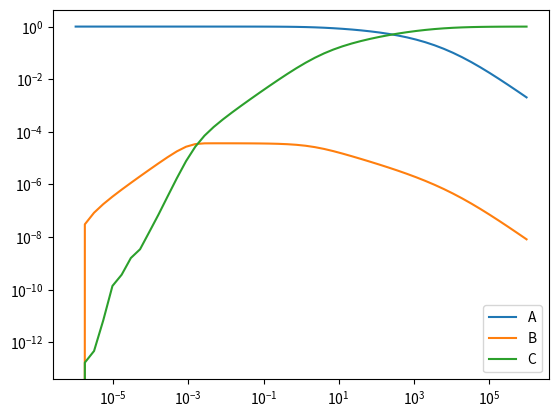

Write the Python code that produced this figure.
from operator import mul
from functools import reduce
import sympy as sym
import numpy as np
from scipy.integrate import odeint
import matplotlib.pyplot as plt

def prod(seq):
    return reduce(mul, seq) if seq else 1


def mk_exprs_symbs(rxns, names):
    # create symbols for reactants
    symbs = sym.symbols(names, real=True, nonnegative=True)
    # map between reactant symbols and keys in r_stoich, net_stoich
    c = dict(zip(names, symbs))
    f = {n: 0 for n in names}
    k = []

    for coeff, r_stoich, net_stoich in rxns:
        k.append(sym.S(coeff))
        r = k[-1]*prod([c[rk]**p for rk, p in r_stoich.items()])  # EXERCISE: c[rk]**p
        for net_key, net_mult in net_stoich.items():
            f[net_key] += net_mult*r  # EXERCISE: net_mult*r

    return [f[n] for n in names], symbs, tuple(k)

reactions = [
    # (coeff, r_stoich, net_stoich)
    ('k1', {'A': 1}, {'B': 1, 'A': -1}),
    ('k2', {'B': 1, 'C': 1}, {'A': 1, 'B': -1}),
    ('k3', {'B': 2}, {'B': -1, 'C': 1})
]
names = 'A B C'.split()

sym.init_printing()
ydot, y, k = mk_exprs_symbs(reactions, names)
print(ydot)

t = sym.symbols('t')  # not used in this case.
f = sym.lambdify((y, t) + k, ydot)

# %exercise exercise_lambdify_jac.py
J = sym.Matrix(ydot).jacobian(y)  # EXERCISE: jacobian
J_cb = sym.lambdify((y, t) + k, J)  # EXERCISE: (y, t) + k

tout = np.logspace(-6, 6)
k_vals = (0.04, 1e4, 3e7)  # from the literature
y0 = [1, 0, 0]

yout, info = odeint(f, y0, tout, k_vals, full_output=True, Dfun=J_cb)
plt.loglog(tout, yout)
plt.legend(names)
print("The Jacobian was evaluated %d times." % info['nje'][-1])
plt.show()
